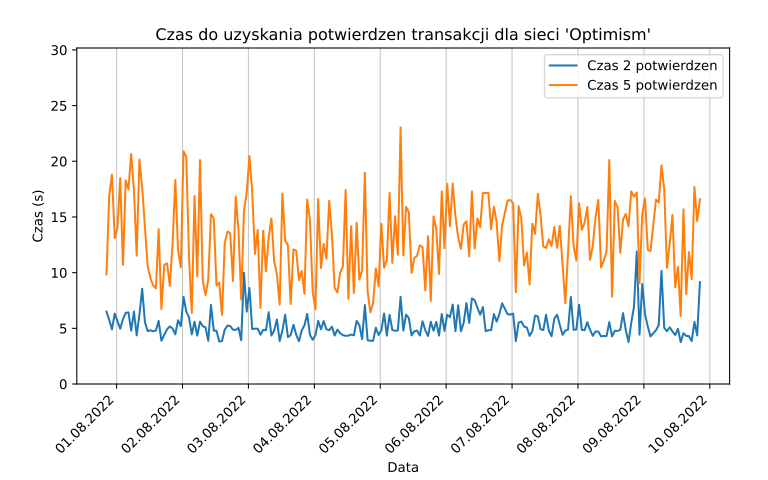

Source data for this figure (header and first rows):
date, time1, time2, time3, time4, time5
2022-07-31 20:18:41.565958, 3.562, 6.498, 7.285, 8.571, 9.835
2022-07-31 21:18:41.403421, 3.726, 5.767, 8.508, 14.86, 16.93
2022-07-31 22:18:41.447240, 3.609, 4.9, 8.374, 14.71, 18.81
2022-07-31 23:18:40.654373, 3.593, 6.323, 9.047, 11.07, 13.11
2022-08-01 00:18:40.623940, 3.611, 5.646, 8.442, 11.22, 14.02
2022-08-01 01:18:40.738435, 3.665, 4.96, 12.04, 15.75, 18.49
2022-08-01 02:18:40.853500, 3.645, 5.814, 7.861, 9.18, 10.71
2022-08-01 03:18:40.774346, 3.652, 6.39, 8.604, 13.4, 18.29
2022-08-01 04:18:40.911245, 3.616, 6.433, 12.64, 15.44, 17.49
2022-08-01 05:18:40.965711, 3.522, 4.786, 10.32, 16.56, 20.66
2022-08-01 06:18:40.794383, 3.58, 6.505, 11.28, 14.02, 17.4
2022-08-01 07:18:41.042121, 3.602, 4.368, 5.139, 10.29, 11.52
2022-08-01 08:18:40.858086, 3.535, 6.243, 10.39, 13.26, 20.15
2022-08-01 09:18:40.908656, 3.583, 8.559, 10.78, 13.49, 17.64
2022-08-01 10:18:40.796953, 3.525, 5.549, 9.13, 11.14, 14.09
2022-08-01 11:18:41.406427, 3.509, 4.751, 5.989, 9.361, 10.6
2022-08-01 12:18:41.138458, 3.557, 4.821, 6.224, 8.245, 9.491
2022-08-01 13:18:41.317198, 3.493, 4.733, 5.506, 6.754, 8.848
2022-08-01 14:18:41.342415, 3.544, 4.807, 6.054, 7.31, 8.583
2022-08-01 15:18:41.540601, 3.597, 5.661, 7.689, 11.17, 13.9
2022-08-01 16:18:41.513160, 3.599, 3.889, 4.677, 5.448, 6.728
2022-08-01 17:22:20.035286, 3.624, 4.427, 5.999, 7.281, 10.71
2022-08-01 18:22:19.253053, 3.629, 4.912, 6.673, 8.764, 10.83
2022-08-01 19:22:20.989803, 3.62, 5.171, 5.963, 6.768, 8.813
2022-08-01 20:22:24.800318, 3.69, 4.982, 7.745, 9.105, 12.58
2022-08-01 21:22:20.314721, 3.66, 4.46, 5.835, 16.48, 18.34
2022-08-01 22:22:19.962375, 3.677, 5.724, 7.028, 10.6, 11.98
2022-08-01 23:22:19.845023, 3.636, 5.188, 6.485, 7.777, 10.48
2022-08-02 00:22:19.835749, 3.62, 7.829, 11.99, 18.86, 20.9
2022-08-02 01:22:19.770781, 3.591, 6.506, 9.236, 14.78, 20.38
2022-08-02 02:22:20.558000, 3.957, 5.978, 7.228, 10.62, 11.4
2022-08-02 03:22:20.200846, 3.649, 4.451, 5.254, 5.554, 6.379
2022-08-02 04:22:19.964507, 3.564, 5.591, 9.764, 14.7, 16.88
2022-08-02 05:22:20.330688, 3.568, 4.347, 5.618, 7.651, 9.659
2022-08-02 06:22:20.674228, 3.564, 5.597, 11.84, 14.55, 20.11
2022-08-02 07:22:20.521568, 3.641, 5.196, 5.983, 7.243, 9.267
2022-08-02 08:22:20.484944, 3.545, 5.086, 5.865, 6.682, 7.988
2022-08-02 09:22:21.035919, 3.58, 3.879, 4.65, 5.903, 9.373
2022-08-02 10:22:20.454876, 3.513, 7.097, 9.908, 11.16, 15.25
2022-08-02 11:22:20.343348, 3.54, 4.793, 6.053, 11.49, 14.87
2022-08-02 12:22:21.625462, 4.007, 4.784, 6.333, 7.61, 8.859
2022-08-02 13:22:21.305914, 3.513, 3.814, 5.07, 6.318, 9.101
2022-08-02 14:22:21.266582, 2.566, 3.861, 4.157, 4.931, 6.206
2022-08-02 15:22:21.475849, 3.581, 4.873, 6.407, 10.56, 12.64
2022-08-02 16:22:22.595928, 2.593, 5.248, 9.438, 12.15, 13.7
2022-08-02 17:22:21.107448, 3.634, 5.202, 8.134, 12.28, 13.54
2022-08-02 18:22:21.401592, 3.612, 4.878, 7.687, 8.465, 9.246
2022-08-02 19:22:21.823735, 3.579, 4.854, 5.647, 9.126, 16.83
2022-08-02 20:22:27.876190, 3.624, 5.045, 7.092, 8.355, 13.86
2022-08-02 21:22:28.212195, 3.631, 3.923, 4.213, 5.508, 7.584
2022-08-02 22:22:26.703519, 3.767, 9.99, 12.08, 14.18, 15.5
2022-08-02 23:22:25.431771, 3.742, 6.493, 10.25, 11.55, 17.19
2022-08-03 00:22:25.839322, 3.752, 8.616, 12.78, 17, 20.48
2022-08-03 01:22:26.143943, 3.642, 4.933, 6.21, 11.8, 17.27
2022-08-03 02:22:26.097876, 3.654, 4.97, 7.014, 8.296, 11.7
2022-08-03 03:22:26.238069, 3.654, 4.965, 6.278, 8.323, 13.83
2022-08-03 04:22:26.894331, 3.631, 4.428, 5.231, 5.53, 6.827
2022-08-03 05:22:27.362542, 3.575, 4.862, 8.954, 11.74, 13.77
2022-08-03 06:22:27.332297, 3.562, 4.833, 6.852, 8.861, 10.12
2022-08-03 07:22:27.550148, 3.722, 6.447, 7.709, 8.97, 13.17
... 155 more rows
